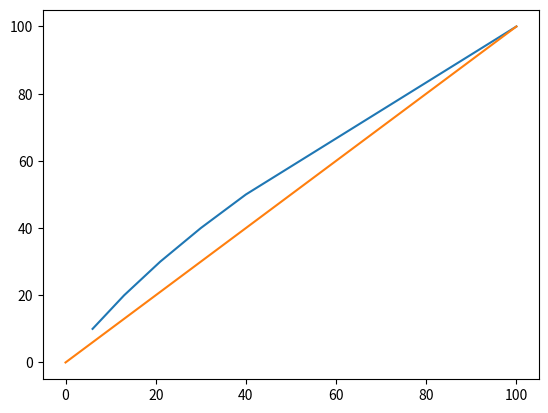

Python code for this plot:
import matplotlib.pyplot as plt
import numpy as np

Pob= np.array([6, 6+7, 6+7+8, 6+7+8+9, 6+7+8+9+10, 6+7+8+9+10+12,6+7+8+9+10+12+12,6+7+8+9+10+12+12+12,
6+7+8+9+10+12+12+12+12, 6+7+8+9+10+12+12+12+12+12])
Wealth=np.array(range(10,101,10))
plt.plot(Pob, Wealth)
plt.plot([0,100], [0,100])
plt.plot()
plt.show()